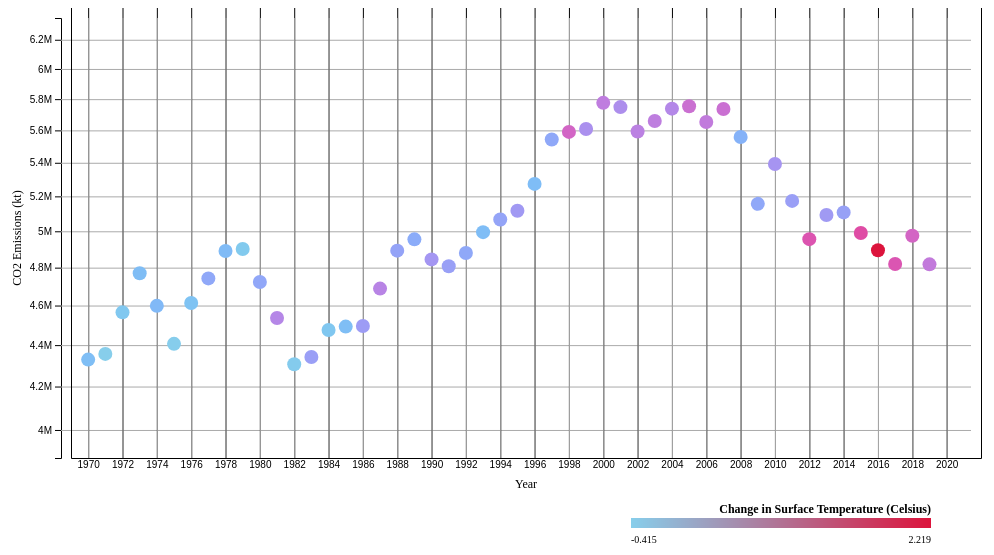
D3 v7 page, settled after 360 driven frames (6 s of simulated time); the page loaded 2 data file(s).



    const svg = d3.select('svg#scatterplot');
    const width = svg.attr('width');
    const height = svg.attr('height');
    const margins = { top: 10, right: 20, bottom: 150, left: 70 };
    const chartWidth = width - margins.left - margins.right;
    const chartHeight = height - margins.top - margins.bottom;

    let annotations = svg.append("g").attr("id", "annotations");
    let chartArea = svg.append("g").attr("id", "points")
      .attr("transform", `translate(${margins.left},${margins.top})`);

    Promise.all([d3.csv("USco2.csv", d3.autoType), d3.csv("UStemp.csv", d3.autoType)]).then(([co2data, tempdata]) => {

      console.log(co2data);
      console.log(tempdata);

      // need to reshape tempData
      const newTempData = [];
      tempdata.forEach(row => {
        const country = row["Country Name"];
        // loop through the years and create new data set where year is a column
        for (let year = 1970; year <= 2021; year++) {
          if (row[year] !== "") {
            newTempData.push({
              Country: country,
              Year: year,
              "Temp Change": row[year]
            });
          }
        }
      });
      //Merge data to have country, year, co2 and change in temperature
      const mergedData = co2data.map(co2Row => {
        const tempRow = newTempData.find(temp => temp.Country.toLowerCase().includes(co2Row.country_name.toLowerCase()) && temp.Year === co2Row.year);

        return {
          Country: co2Row.country_name,
          Year: co2Row.year,
          Co2: co2Row.value,
          TempChange: tempRow ? tempRow["Temp Change"] : null
        };
      }).filter(d => d.TempChange !== null);

      console.log(mergedData);

      //make co2 the y axis
      const co2Extent = d3.extent(mergedData, d => d.Co2);
      const co2Scale = d3.scaleLog().domain([Math.max(co2Extent[0] * 0.9, 0.1), co2Extent[1] * 1.1]).range([chartHeight, 0])

      let leftAxis = d3.axisLeft(co2Scale)

      let leftGridlines = d3.axisLeft(co2Scale)
        .tickSize(-chartWidth)
        .tickFormat("")
      annotations.append("g")
        .attr("class", "y axis")
        .attr("transform", `translate(${margins.left - 10},${margins.top})`)
        .call(leftAxis)
      annotations.append("g")
        .attr("class", "y gridlines")
        .attr("transform", `translate(${margins.left - 10},${margins.top})`)
        .call(leftGridlines);

      //Add label to y axis
      annotations.append("text")
        .attr("class", "y label")
        .attr("text-anchor", "middle")
        .attr("transform", `rotate(-90)`)
        .attr("x", -chartHeight / 2 - margins.top)
        .attr("y", margins.left - 50)
        .text("CO2 Emissions (kt)")
        .style("font-family", "Verdana")
        .style("font-size", "12")



      //make the years increase by 2 on the x axis
      const yearScale = d3.scaleLinear().domain([1969, 2022]).range([0, chartWidth]);
      let years = d3.range(1970, 2021, 2);

      let bottomAxis = d3.axisBottom(yearScale)
        .tickValues(years)
        .tickSize(-chartHeight - 10)
        .tickFormat(d3.format("d"));

      let bottomGridlines = d3.axisBottom(yearScale)
        .tickValues(years)
        .tickSize(-chartHeight)
        .tickFormat("")
        .ticks(6)
      annotations.append("g")
        .attr("class", "x axis")
        .attr("transform", `translate(${margins.left},${chartHeight + margins.top})`)
        .call(bottomAxis);
      annotations.append("g")
        .attr("class", "x gridlines")
        .attr("transform", `translate(${margins.left},${chartHeight + margins.top})`)
        .call(bottomGridlines);

      // add label to x axis
      annotations.append("text")
        .attr("class", "x label")
        .attr("text-anchor", "middle")
        .attr("x", chartWidth / 2 + margins.left)
        .attr("y", chartHeight + margins.top + 30)
        .text("Year")
        .style("font-family", "Verdana")
        .style("font-size", "12")

      //creating the color scale for the temperature changes
      const tempExtent = d3.extent(mergedData, d => d.TempChange);
      const colorScale = d3.scaleLinear()
        .domain([d3.min(tempExtent), d3.max(tempExtent)])
        .range([d3.rgb("#87CEEB"), d3.rgb("#DC143C")])
        .interpolate(d3.interpolateHcl);

      //plotting the circles correlated with their temperature change                   
      svg.selectAll('circle')
        .data(mergedData)
        .join('circle')
        .attr('cx', d => margins.left + yearScale(d.Year))
        .attr('cy', d => margins.top + co2Scale(d.Co2))
        .attr('r', 7)
        .style('fill', d => colorScale(d.TempChange));

      //legend for temperature
      const legendHeight = 10;
      const legendWidth = 300;

      const legend = svg.append('g')
        .attr('transform', `translate(${width - legendWidth - margins.right - 50}, ${height - margins.bottom + 60})`);

      const gradient = svg.append('defs')
        .append('linearGradient')
        .attr('id', 'legendGradient')
        .attr('x1', '0%')
        .attr('y1', '0%')
        .attr('x2', '100%')
        .attr('y2', '0%');

      gradient.append('stop')
        .attr('offset', '0%')
        .attr('stop-color', colorScale(d3.min(tempExtent)))

      gradient.append('stop')
        .attr('offset', '100%')
        .attr('stop-color', colorScale(d3.max(tempExtent)))

      legend.append('rect')
        .attr('width', legendWidth)
        .attr('height', legendHeight)
        .style('fill', 'url(#legendGradient)');

      legend.append('text')
        .attr('x', legendWidth)
        .attr('y', legendHeight + 15)
        .attr('text-anchor', 'end')
        .text(d3.max(tempExtent))
        .style('font-size', '10px');

      legend.append('text')
        .attr('x', 0)
        .attr('y', legendHeight + 15)
        .text(d3.min(tempExtent))
        .style('font-size', '10px');

      legend.append('text')
        .attr("x", legendWidth)
        .attr("y", -5)
        .attr("text-anchor", "end")
        .text("Change in Surface Temperature (Celsius)")
        .style("font-family", "Verdana")
        .style("font-size", "12px")
        .style("fill", "black")
        .style("font-weight", "bold")


    })

  

### data: USco2.csv
country_code, country_name, year, value
USA, United States, 1960, 2890696
USA, United States, 1961, 2880506
USA, United States, 1962, 2987208
USA, United States, 1963, 3119231
USA, United States, 1964, 3255995
USA, United States, 1965, 3390923
USA, United States, 1966, 3561878
USA, United States, 1967, 3695709
USA, United States, 1968, 3831355
USA, United States, 1969, 4024749
USA, United States, 1970, 4328905
USA, United States, 1971, 4356770
USA, United States, 1972, 4564953
USA, United States, 1973, 4770195
USA, United States, 1974, 4598488
USA, United States, 1975, 4406330
USA, United States, 1976, 4613101
USA, United States, 1977, 4742293
USA, United States, 1978, 4890861
USA, United States, 1979, 4901796
USA, United States, 1980, 4723210
USA, United States, 1981, 4535800
USA, United States, 1982, 4306748
USA, United States, 1983, 4341878
USA, United States, 1984, 4475192
USA, United States, 1985, 4492555
USA, United States, 1986, 4495463
USA, United States, 1987, 4688373
USA, United States, 1988, 4892526
USA, United States, 1989, 4955081
USA, United States, 1990, 4844520
USA, United States, 1991, 4807500
USA, United States, 1992, 4879630
USA, United States, 1993, 4995210
USA, United States, 1994, 5066810
USA, United States, 1995, 5117040
USA, United States, 1996, 5273490
USA, United States, 1997, 5543350
USA, United States, 1998, 5590540
USA, United States, 1999, 5609020
USA, United States, 2000, 5775810
USA, United States, 2001, 5748260
USA, United States, 2002, 5593030
USA, United States, 2003, 5658990
USA, United States, 2004, 5738290
USA, United States, 2005, 5753490
USA, United States, 2006, 5653080
USA, United States, 2007, 5736320
USA, United States, 2008, 5558380
USA, United States, 2009, 5156430
USA, United States, 2010, 5392110
USA, United States, 2011, 5173600
USA, United States, 2012, 4956060
USA, United States, 2013, 5092100
USA, United States, 2014, 5107210
USA, United States, 2015, 4990710
USA, United States, 2016, 4894500
USA, United States, 2017, 4819370
USA, United States, 2018, 4975310
USA, United States, 2019, 4817720

### data: UStemp.csv
ObjectId, Country Name, Unit, Change, 1970, 1971, 1972, 1973, 1974, 1975, 1976, 1977, 1978, 1979, 1980, 1981, 1982, 1983, 1984, 1985, 1986, 1987, 1988, 1989
214, United States, Degree Celsius, Surface Temperature Change, -0.029, -0.415, -0.251, -0.015, 0.079, -0.393, -0.13, 0.394, 0.039, -0.298, 0.413, 0.871, -0.34, 0.533, -0.229, -0.027, 0.578, 0.904, 0.463, 0.319